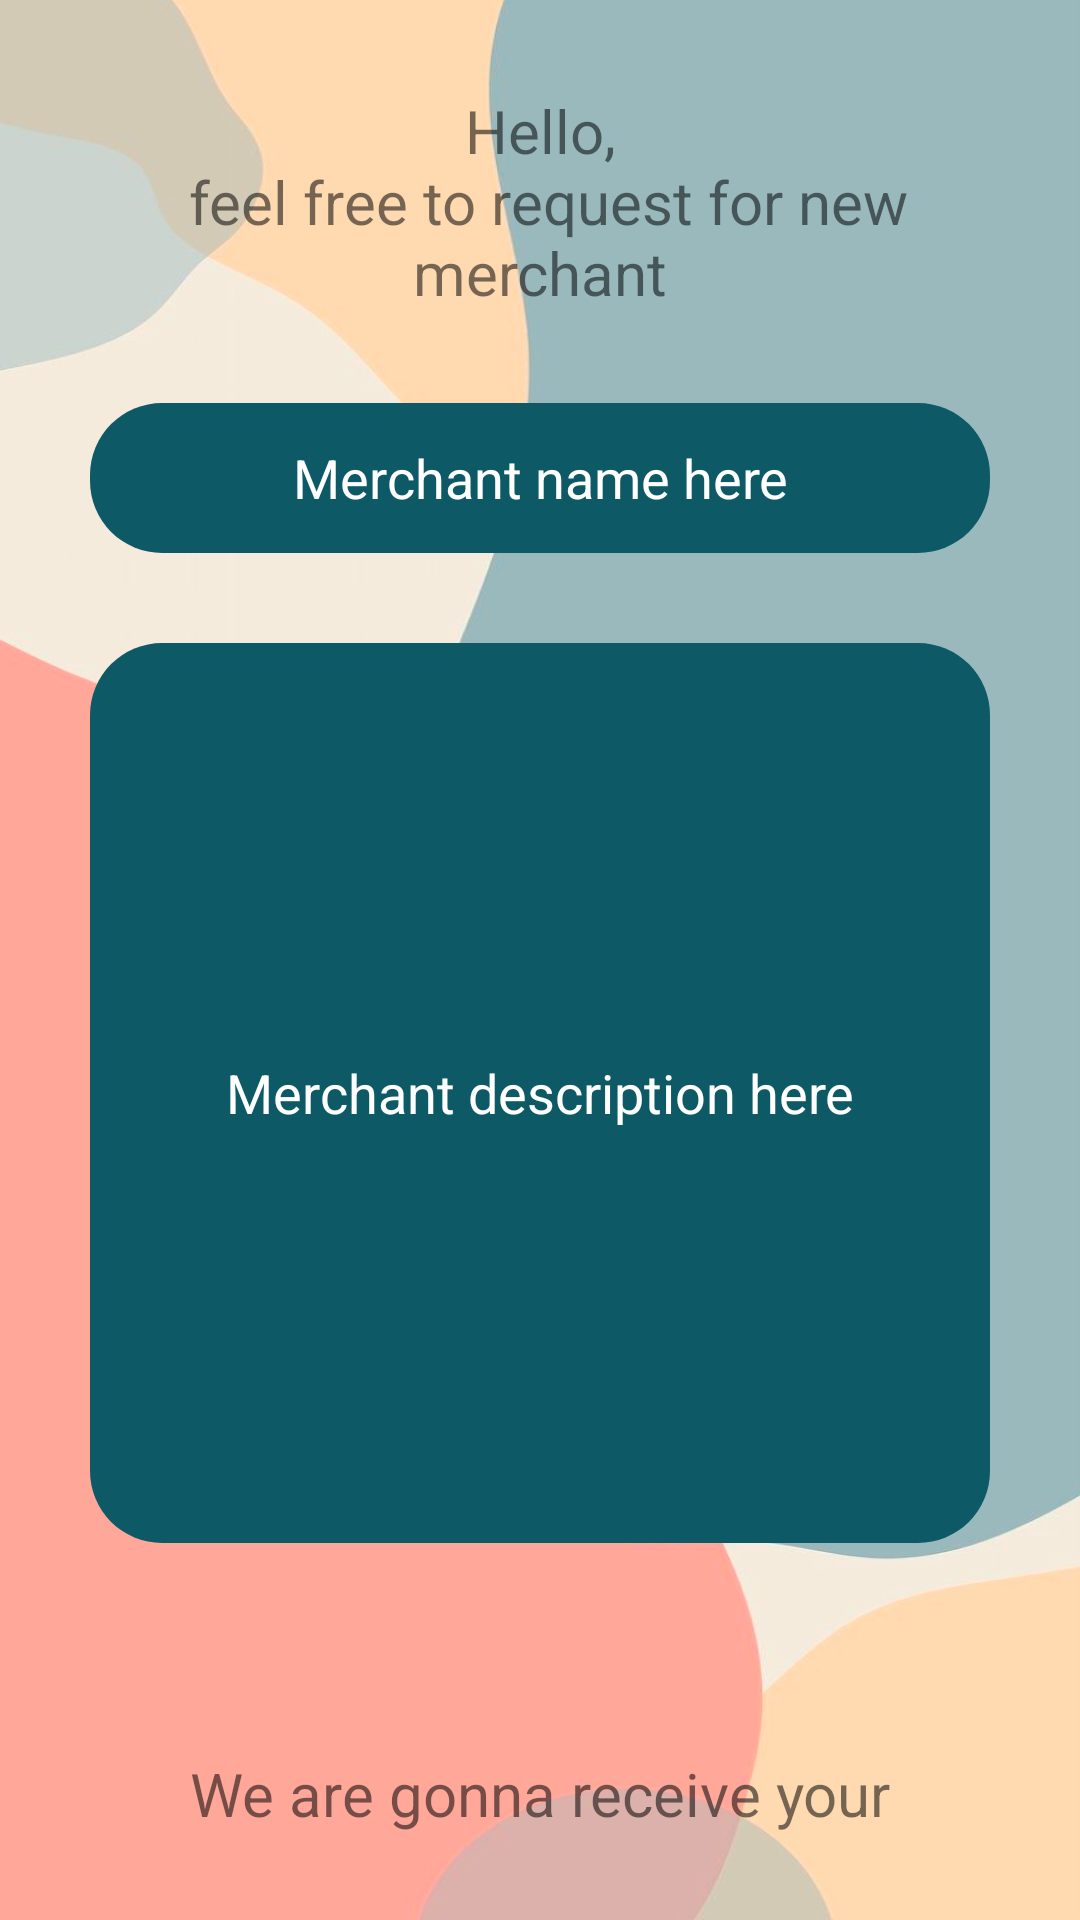

Android layout source for this screen:
<!-- AndroidManifest.xml: application theme Theme.CRUDgraduation -->
<!-- res/layout/activity_add_merchant.xml -->
<?xml version="1.0" encoding="utf-8"?>
<LinearLayout xmlns:android="http://schemas.android.com/apk/res/android"
    xmlns:app="http://schemas.android.com/apk/res-auto"
    xmlns:tools="http://schemas.android.com/tools"
    android:layout_width="match_parent"
    android:layout_height="match_parent"
    android:orientation="vertical"
    android:background="@drawable/app_background"
    android:layout_gravity="center">

    <LinearLayout
        android:layout_width="match_parent"
        android:layout_height="wrap_content"
        android:orientation="vertical"
        android:layout_margin="30dp"
        android:layout_gravity="center">

        <TextView
            android:layout_width="match_parent"
            android:layout_height="wrap_content"
            android:textSize="20dp"
            android:textAlignment="center"
            android:text="@string/text_new_request"/>


        <EditText
            android:layout_width="match_parent"
            android:layout_height="50dp"
            android:id="@+id/merchantName"
            android:hint="@string/merchant_name"
            android:textColorHint="@color/white"
            android:textAlignment="center"
            android:layout_marginTop="30dp"
            android:textColor="@color/white"
            android:padding="8dp"
            android:background="@drawable/edittext_search_shape"/>

        <EditText
            android:layout_width="match_parent"
            android:layout_height="300dp"
            android:id="@+id/merchantDesc"
            android:textAlignment="center"
            android:hint="@string/merchant_description"
            android:textColorHint="@color/white"
            android:layout_marginTop="30dp"
            android:textColor="@color/white"
            android:background="@drawable/edittext_search_shape"/>

        <LinearLayout
            android:id="@+id/newMerchant"
            android:layout_width="match_parent"
            android:layout_height="wrap_content"
            android:paddingTop="70dp"
            android:orientation="vertical">

            <TextView
                android:layout_width="match_parent"
                android:layout_height="wrap_content"
                android:textSize="20dp"
                android:textAlignment="center"
                android:text="@string/text_receive_email"/>
            <Button
                android:id="@+id/send_request"
                android:layout_width="match_parent"
                android:layout_height="match_parent"
                android:background="@drawable/button_transparent"
                android:text="@string/btn_send"
                android:textColor="@color/white"/>

        </LinearLayout>

    </LinearLayout>




</LinearLayout>
<!-- resources referenced by this layout -->
<resources>
  <color name="white">#FFFFFFFF</color>
  <!-- drawable app_background: png bitmap (drawable-v24, 204528 bytes) -->
  <!-- drawable button_transparent (drawable) -->
  <?xml version="1.0" encoding="utf-8"?>
  <shape xmlns:android="http://schemas.android.com/apk/res/android"
      android:id="@+id/shape_my">
      <corners android:radius="24dp" />
      <solid android:color="#800D5A66" />
  </shape>
  <!-- drawable edittext_search_shape (drawable) -->
  <?xml version="1.0" encoding="utf-8"?>
  <shape xmlns:android="http://schemas.android.com/apk/res/android"
      android:id="@+id/shape_my">
      <corners android:radius="24dp" />
      <solid android:color="#0D5A66" />
  </shape>
  <string name="btn_send">Send</string>
  <string name="merchant_description">Merchant description here</string>
  <string name="merchant_name">Merchant name here</string>
  <string name="text_new_request">Hello,\n feel free to request for new merchant</string>
  <string name="text_receive_email">We are gonna receive your message trough email</string>
  <style name="Theme.CRUDgraduation" parent="Theme.MaterialComponents.DayNight.DarkActionBar">
          
          <item name="colorPrimary">@color/primary_color</item>
          <item name="colorPrimaryVariant">@color/purple_700</item>
          <item name="colorOnPrimary">@color/white</item>
          
          <item name="colorSecondary">@color/white</item>
          <item name="colorSecondaryVariant">@color/white</item>
          <item name="colorOnSecondary">@color/black</item>
          
          <item name="android:statusBarColor" tools:targetApi="l">?attr/colorPrimaryVariant</item>
          
      </style>
  <color name="primary_color">#0D5A66</color>
  <color name="purple_700">#FF3700B3</color>
  <color name="black">#FF000000</color>
</resources>
